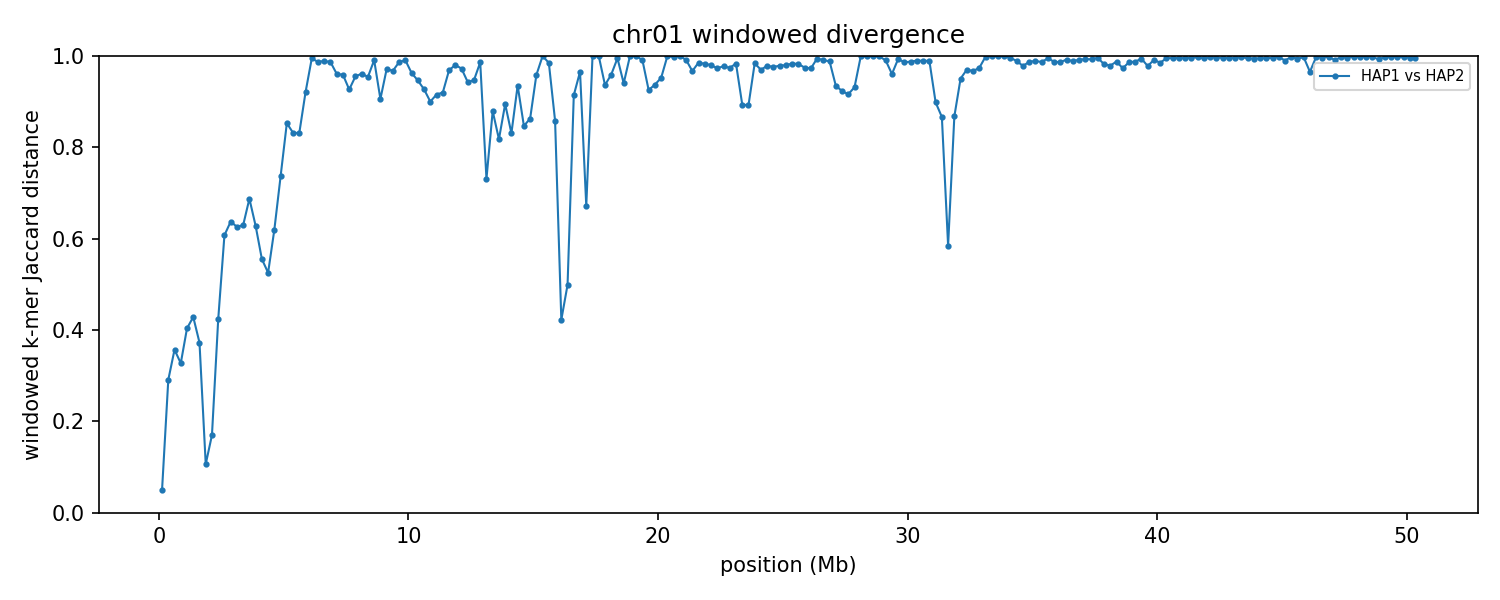

The file beside this chart, header and first rows:
group	win_start	win_end	unit_a	unit_b	hap_a	hap_b	chrom_a	chrom_b	kmers_a	kmers_b	shared	union	jaccard_distance
chr01	1	250000	HAP1_chr01	HAP2_chr01	HAP1	HAP2	1	1	232681	228865	224880	236666	0.0498
chr01	250001	500000	HAP1_chr01	HAP2_chr01	HAP1	HAP2	1	1	243113	242217	201371	283959	0.2908
chr01	500001	750000	HAP1_chr01	HAP2_chr01	HAP1	HAP2	1	1	233639	224557	179352	278844	0.3568
chr01	750001	1000000	HAP1_chr01	HAP2_chr01	HAP1	HAP2	1	1	244113	243742	196241	291614	0.3271
chr01	1000001	1250000	HAP1_chr01	HAP2_chr01	HAP1	HAP2	1	1	246044	244077	183103	307018	0.4036
chr01	1250001	1500000	HAP1_chr01	HAP2_chr01	HAP1	HAP2	1	1	240466	247044	177329	310181	0.4283
chr01	1500001	1750000	HAP1_chr01	HAP2_chr01	HAP1	HAP2	1	1	236568	243241	185031	294778	0.3723
chr01	1750001	2000000	HAP1_chr01	HAP2_chr01	HAP1	HAP2	1	1	221956	230392	213502	238846	0.1061
chr01	2000001	2250000	HAP1_chr01	HAP2_chr01	HAP1	HAP2	1	1	247953	247772	224858	270867	0.1699
chr01	2250001	2500000	HAP1_chr01	HAP2_chr01	HAP1	HAP2	1	1	245470	246759	180112	312117	0.4229
chr01	2500001	2750000	HAP1_chr01	HAP2_chr01	HAP1	HAP2	1	1	245876	246514	138778	353612	0.6075
chr01	2750001	3000000	HAP1_chr01	HAP2_chr01	HAP1	HAP2	1	1	246729	247099	131458	362370	0.6372
chr01	3000001	3250000	HAP1_chr01	HAP2_chr01	HAP1	HAP2	1	1	244209	245453	133307	356355	0.6259
chr01	3250001	3500000	HAP1_chr01	HAP2_chr01	HAP1	HAP2	1	1	221184	245047	126056	340175	0.6294
chr01	3500001	3750000	HAP1_chr01	HAP2_chr01	HAP1	HAP2	1	1	241561	245927	116096	371392	0.6874
chr01	3750001	4000000	HAP1_chr01	HAP2_chr01	HAP1	HAP2	1	1	212303	243308	123538	332073	0.628
chr01	4000001	4250000	HAP1_chr01	HAP2_chr01	HAP1	HAP2	1	1	246413	247258	151978	341693	0.5552
chr01	4250001	4500000	HAP1_chr01	HAP2_chr01	HAP1	HAP2	1	1	246498	245767	158453	333812	0.5253
chr01	4500001	4750000	HAP1_chr01	HAP2_chr01	HAP1	HAP2	1	1	245972	244051	135036	354987	0.6196
chr01	4750001	5000000	HAP1_chr01	HAP2_chr01	HAP1	HAP2	1	1	242616	241466	100780	383302	0.7371
chr01	5000001	5250000	HAP1_chr01	HAP2_chr01	HAP1	HAP2	1	1	227822	234846	59323	403345	0.8529
chr01	5250001	5500000	HAP1_chr01	HAP2_chr01	HAP1	HAP2	1	1	243758	231895	68536	407117	0.8317
chr01	5500001	5750000	HAP1_chr01	HAP2_chr01	HAP1	HAP2	1	1	234997	237547	68190	404354	0.8314
chr01	5750001	6000000	HAP1_chr01	HAP2_chr01	HAP1	HAP2	1	1	244396	203474	32898	414972	0.9207
chr01	6000001	6250000	HAP1_chr01	HAP2_chr01	HAP1	HAP2	1	1	243704	238438	2479	479663	0.9948
chr01	6250001	6500000	HAP1_chr01	HAP2_chr01	HAP1	HAP2	1	1	246633	246303	6358	486578	0.9869
chr01	6500001	6750000	HAP1_chr01	HAP2_chr01	HAP1	HAP2	1	1	244281	246803	5230	485854	0.9892
chr01	6750001	7000000	HAP1_chr01	HAP2_chr01	HAP1	HAP2	1	1	242876	244764	6409	481231	0.9867
chr01	7000001	7250000	HAP1_chr01	HAP2_chr01	HAP1	HAP2	1	1	243608	246503	18491	471620	0.9608
chr01	7250001	7500000	HAP1_chr01	HAP2_chr01	HAP1	HAP2	1	1	242444	245064	19287	468221	0.9588
chr01	7500001	7750000	HAP1_chr01	HAP2_chr01	HAP1	HAP2	1	1	242699	244603	33288	454014	0.9267
chr01	7750001	8000000	HAP1_chr01	HAP2_chr01	HAP1	HAP2	1	1	244402	238674	20679	462397	0.9553
chr01	8000001	8250000	HAP1_chr01	HAP2_chr01	HAP1	HAP2	1	1	241457	237792	17842	461407	0.9613
chr01	8250001	8500000	HAP1_chr01	HAP2_chr01	HAP1	HAP2	1	1	244779	243000	21342	466437	0.9542
chr01	8500001	8750000	HAP1_chr01	HAP2_chr01	HAP1	HAP2	1	1	224918	244516	4267	465167	0.9908
chr01	8750001	9000000	HAP1_chr01	HAP2_chr01	HAP1	HAP2	1	1	245654	238129	41636	442147	0.9058
chr01	9000001	9250000	HAP1_chr01	HAP2_chr01	HAP1	HAP2	1	1	243239	242347	13579	472007	0.9712
chr01	9250001	9500000	HAP1_chr01	HAP2_chr01	HAP1	HAP2	1	1	240246	242298	15184	467360	0.9675
chr01	9500001	9750000	HAP1_chr01	HAP2_chr01	HAP1	HAP2	1	1	245725	238981	6382	478324	0.9867
chr01	9750001	10000000	HAP1_chr01	HAP2_chr01	HAP1	HAP2	1	1	245181	245126	4498	485809	0.9907
chr01	10000001	10250000	HAP1_chr01	HAP2_chr01	HAP1	HAP2	1	1	232920	235242	16803	451359	0.9628
chr01	10250001	10500000	HAP1_chr01	HAP2_chr01	HAP1	HAP2	1	1	236183	234354	23895	446642	0.9465
chr01	10500001	10750000	HAP1_chr01	HAP2_chr01	HAP1	HAP2	1	1	244558	237150	32786	448922	0.927
chr01	10750001	11000000	HAP1_chr01	HAP2_chr01	HAP1	HAP2	1	1	242608	244205	44195	442618	0.9002
chr01	11000001	11250000	HAP1_chr01	HAP2_chr01	HAP1	HAP2	1	1	241816	241092	37577	445331	0.9156
chr01	11250001	11500000	HAP1_chr01	HAP2_chr01	HAP1	HAP2	1	1	234331	234964	34786	434509	0.9199
chr01	11500001	11750000	HAP1_chr01	HAP2_chr01	HAP1	HAP2	1	1	234529	235010	14290	455249	0.9686
chr01	11750001	12000000	HAP1_chr01	HAP2_chr01	HAP1	HAP2	1	1	167977	227039	7585	387431	0.9804
chr01	12000001	12250000	HAP1_chr01	HAP2_chr01	HAP1	HAP2	1	1	29212	164066	5171	188107	0.9725
chr01	12250001	12500000	HAP1_chr01	HAP2_chr01	HAP1	HAP2	1	1	78163	24837	5572	97428	0.9428
chr01	12500001	12750000	HAP1_chr01	HAP2_chr01	HAP1	HAP2	1	1	38954	85977	6278	118653	0.9471
chr01	12750001	13000000	HAP1_chr01	HAP2_chr01	HAP1	HAP2	1	1	50918	33317	1160	83075	0.986
chr01	13000001	13250000	HAP1_chr01	HAP2_chr01	HAP1	HAP2	1	1	73469	83289	33241	123517	0.7309
chr01	13250001	13500000	HAP1_chr01	HAP2_chr01	HAP1	HAP2	1	1	28897	43377	7782	64492	0.8793
chr01	13500001	13750000	HAP1_chr01	HAP2_chr01	HAP1	HAP2	1	1	27666	32393	9257	50802	0.8178
chr01	13750001	14000000	HAP1_chr01	HAP2_chr01	HAP1	HAP2	1	1	30287	15620	4371	41536	0.8948
chr01	14000001	14250000	HAP1_chr01	HAP2_chr01	HAP1	HAP2	1	1	23346	47660	10279	60727	0.8307
chr01	14250001	14500000	HAP1_chr01	HAP2_chr01	HAP1	HAP2	1	1	21383	11332	1988	30727	0.9353
chr01	14500001	14750000	HAP1_chr01	HAP2_chr01	HAP1	HAP2	1	1	9979	8393	2439	15933	0.8469
chr01	14750001	15000000	HAP1_chr01	HAP2_chr01	HAP1	HAP2	1	1	7671	9345	2053	14963	0.8628
... 142 more rows
